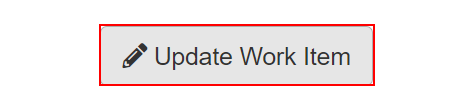
Task: UiPath REFramework Template
Workflow: System1_UpdadeWorkItems

Step 1: click on the button 'Update Work Item' in window 'ACME System 1 - Work Items' (chrome.exe)

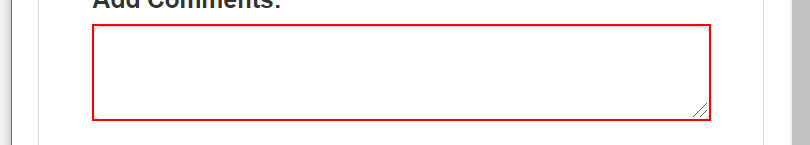
Step 2: type [in_Comment] into the text box in window 'ACME System 1' (chrome.exe)

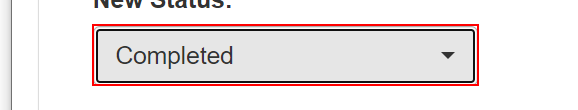
Step 3: click on the button in window 'ACME System 1' (chrome.exe)

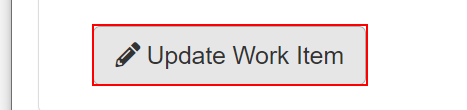
Step 4: click on the button in window 'ACME System 1' (chrome.exe)
